Photos from the image-classification dataset "dataset_cleaned" in the GitHub repository elahemazloomian/traffic-vehicle-classification. Its 8 classes are: ambulance, autobus, kamyun, kamyunet, minibus, savari, taxi, vanet.

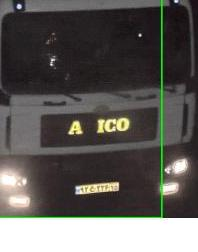
Label: kamyun

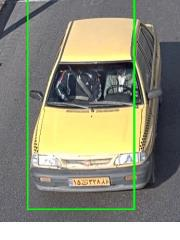
Label: taxi

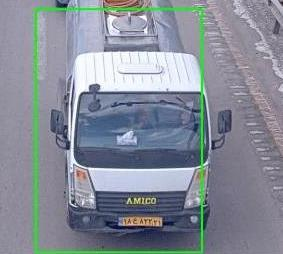
Label: kamyunet

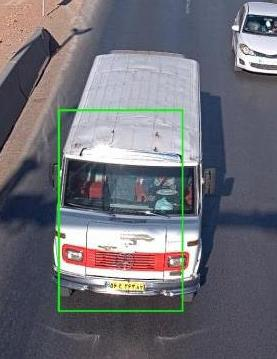
Label: minibus

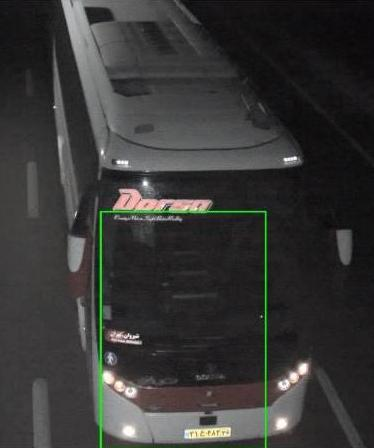
Label: autobus

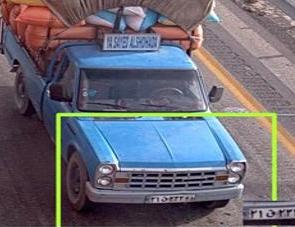
Label: vanet
